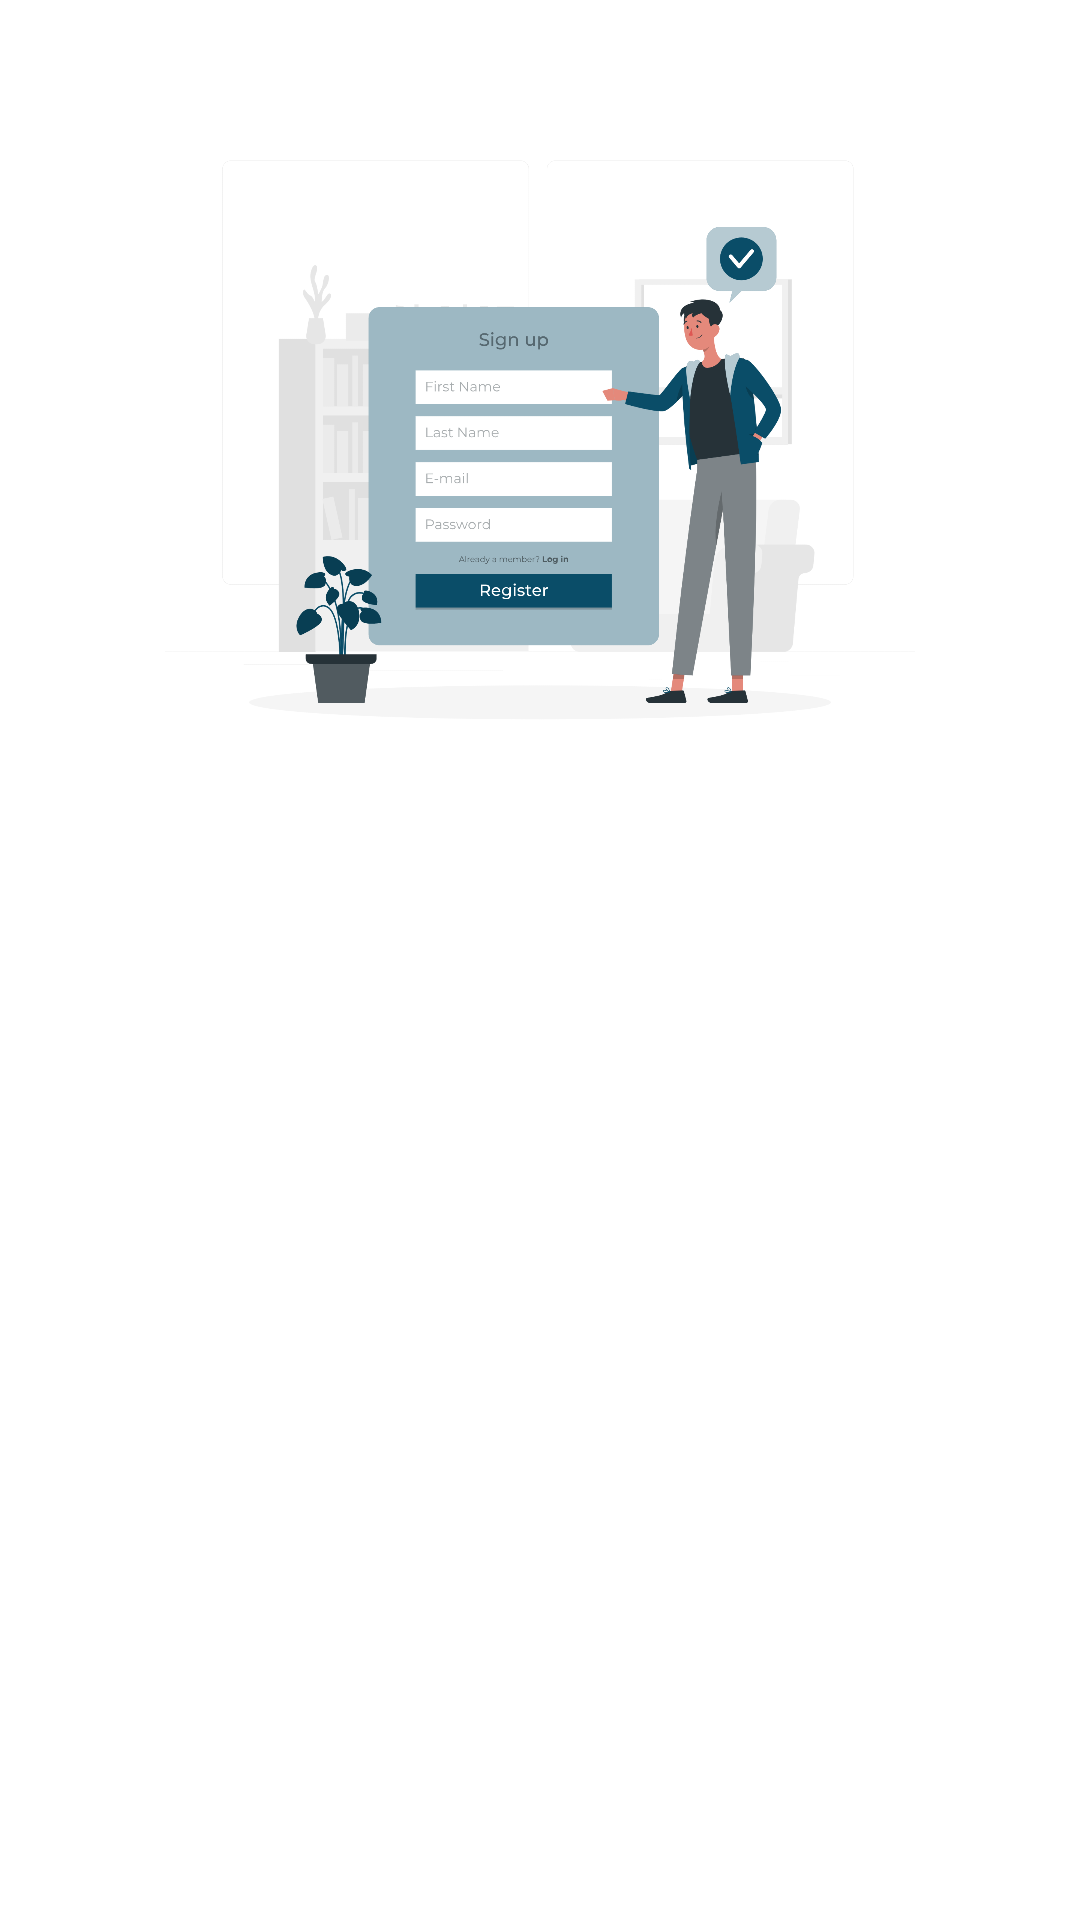

Reconstruct the res/layout file that produces this screen, plus the resources it refers to.
<!-- AndroidManifest.xml: application theme Theme.StoryApp -->
<!-- res/layout/activity_register.xml -->
<?xml version="1.0" encoding="utf-8"?>
<ScrollView xmlns:android="http://schemas.android.com/apk/res/android"
    xmlns:app="http://schemas.android.com/apk/res-auto"
    xmlns:tools="http://schemas.android.com/tools"
    android:layout_width="match_parent"
    android:layout_height="match_parent"
    android:layout_gravity="center"
    tools:context=".activities.RegisterActivity">

    <androidx.constraintlayout.widget.ConstraintLayout
        android:layout_width="match_parent"
        android:layout_height="wrap_content">

        <ImageView
            android:id="@+id/iv_register"
            android:layout_width="wrap_content"
            android:layout_height="250dp"
            app:srcCompat="@drawable/image_register"
            android:layout_margin="16dp"
            app:layout_constraintBottom_toTopOf="@+id/title"
            app:layout_constraintTop_toBottomOf="@id/guideline"
            app:layout_constraintStart_toStartOf="parent"
            app:layout_constraintEnd_toEndOf="parent"/>

        <TextView
            android:id="@+id/title"
            android:layout_width="wrap_content"
            android:layout_height="wrap_content"
            android:text="@string/register_button"
            android:alpha="0"
            android:textSize="25sp"
            android:textStyle="bold"
            app:layout_constraintBottom_toTopOf="@+id/ed_register_name"
            app:layout_constraintStart_toStartOf="parent"
            app:layout_constraintEnd_toEndOf="parent"
            app:layout_constraintTop_toBottomOf="@id/iv_register"/>

        <com.example.storyapp.customView.MyEditText
            android:id="@+id/ed_register_name"
            android:layout_width="match_parent"
            android:layout_height="wrap_content"
            android:alpha="0"
            android:layout_marginHorizontal="20dp"
            android:hint="@string/nama_hint"
            android:layout_marginTop="20dp"
            app:layout_constraintTop_toBottomOf="@+id/title"
            app:layout_constraintStart_toStartOf="parent"
            app:layout_constraintEnd_toEndOf="parent"
            app:layout_constraintBottom_toTopOf="@+id/ed_register_email"/>

        <com.example.storyapp.customView.EmailEditText
            android:id="@+id/ed_register_email"
            android:layout_width="match_parent"
            android:layout_height="wrap_content"
            android:layout_marginTop="10dp"
            android:layout_marginHorizontal="20dp"
            android:alpha="0"
            android:hint="@string/email_hint"
            app:layout_constraintTop_toBottomOf="@+id/ed_register_name"
            app:layout_constraintStart_toStartOf="parent"
            app:layout_constraintEnd_toEndOf="parent"
            app:layout_constraintBottom_toTopOf="@+id/ed_register_password"/>

        <com.example.storyapp.customView.PasswordEditText
            android:id="@+id/ed_register_password"
            android:layout_width="match_parent"
            android:layout_height="wrap_content"
            android:alpha="0"
            android:layout_marginTop="10dp"
            android:layout_marginHorizontal="20dp"
            app:layout_constraintTop_toBottomOf="@+id/ed_register_email"
            app:layout_constraintStart_toStartOf="parent"
            app:layout_constraintEnd_toEndOf="parent" />

        <androidx.constraintlayout.widget.Guideline
            android:id="@+id/guideline"
            android:layout_width="wrap_content"
            android:layout_height="wrap_content"
            android:orientation="horizontal"
            app:layout_constraintGuide_begin="10dp" />

        <com.example.storyapp.customView.MyButton
            android:id="@+id/ed_register_button"
            android:layout_width="match_parent"
            android:layout_height="wrap_content"
            android:alpha="0"
            android:text="@string/register_button"
            android:layout_marginTop="20dp"
            app:layout_constraintTop_toBottomOf="@id/ed_register_password"
            app:layout_constraintStart_toStartOf="parent"
            app:layout_constraintEnd_toEndOf="parent"
            android:layout_marginHorizontal="40dp" />

        <ProgressBar
            android:id="@+id/progressBar"
            android:layout_width="wrap_content"
            android:layout_height="wrap_content"
            app:layout_constraintBottom_toBottomOf="parent"
            app:layout_constraintEnd_toEndOf="parent"
            app:layout_constraintStart_toStartOf="parent"
            app:layout_constraintTop_toTopOf="parent"/>
    </androidx.constraintlayout.widget.ConstraintLayout>

</ScrollView>
<!-- resources referenced by this layout -->
<resources>
  <!-- drawable image_register: png bitmap (drawable, 254851 bytes) -->
  <string name="email_hint">Input your email</string>
  <string name="nama_hint">Input your name</string>
  <string name="register_button">Register</string>
  <style name="Theme.StoryApp" parent="Theme.MaterialComponents.DayNight.DarkActionBar">
          
          <item name="colorPrimary">@color/navy_200</item>
          <item name="colorPrimaryVariant">@color/navy_500</item>
          <item name="colorOnPrimary">@color/white</item>
          
          <item name="colorSecondary">@color/teal_200</item>
          <item name="colorSecondaryVariant">@color/teal_700</item>
          <item name="colorOnSecondary">@color/black</item>
          
          <item name="android:statusBarColor">?attr/colorPrimaryVariant</item>
          
      </style>
  <color name="navy_200">#0A4D68</color>
  <color name="navy_500">#088395</color>
  <color name="white">#FFFFFFFF</color>
  <color name="teal_200">#00FFCA</color>
  <color name="teal_700">#05BFDB</color>
  <color name="black">#FF000000</color>
</resources>
